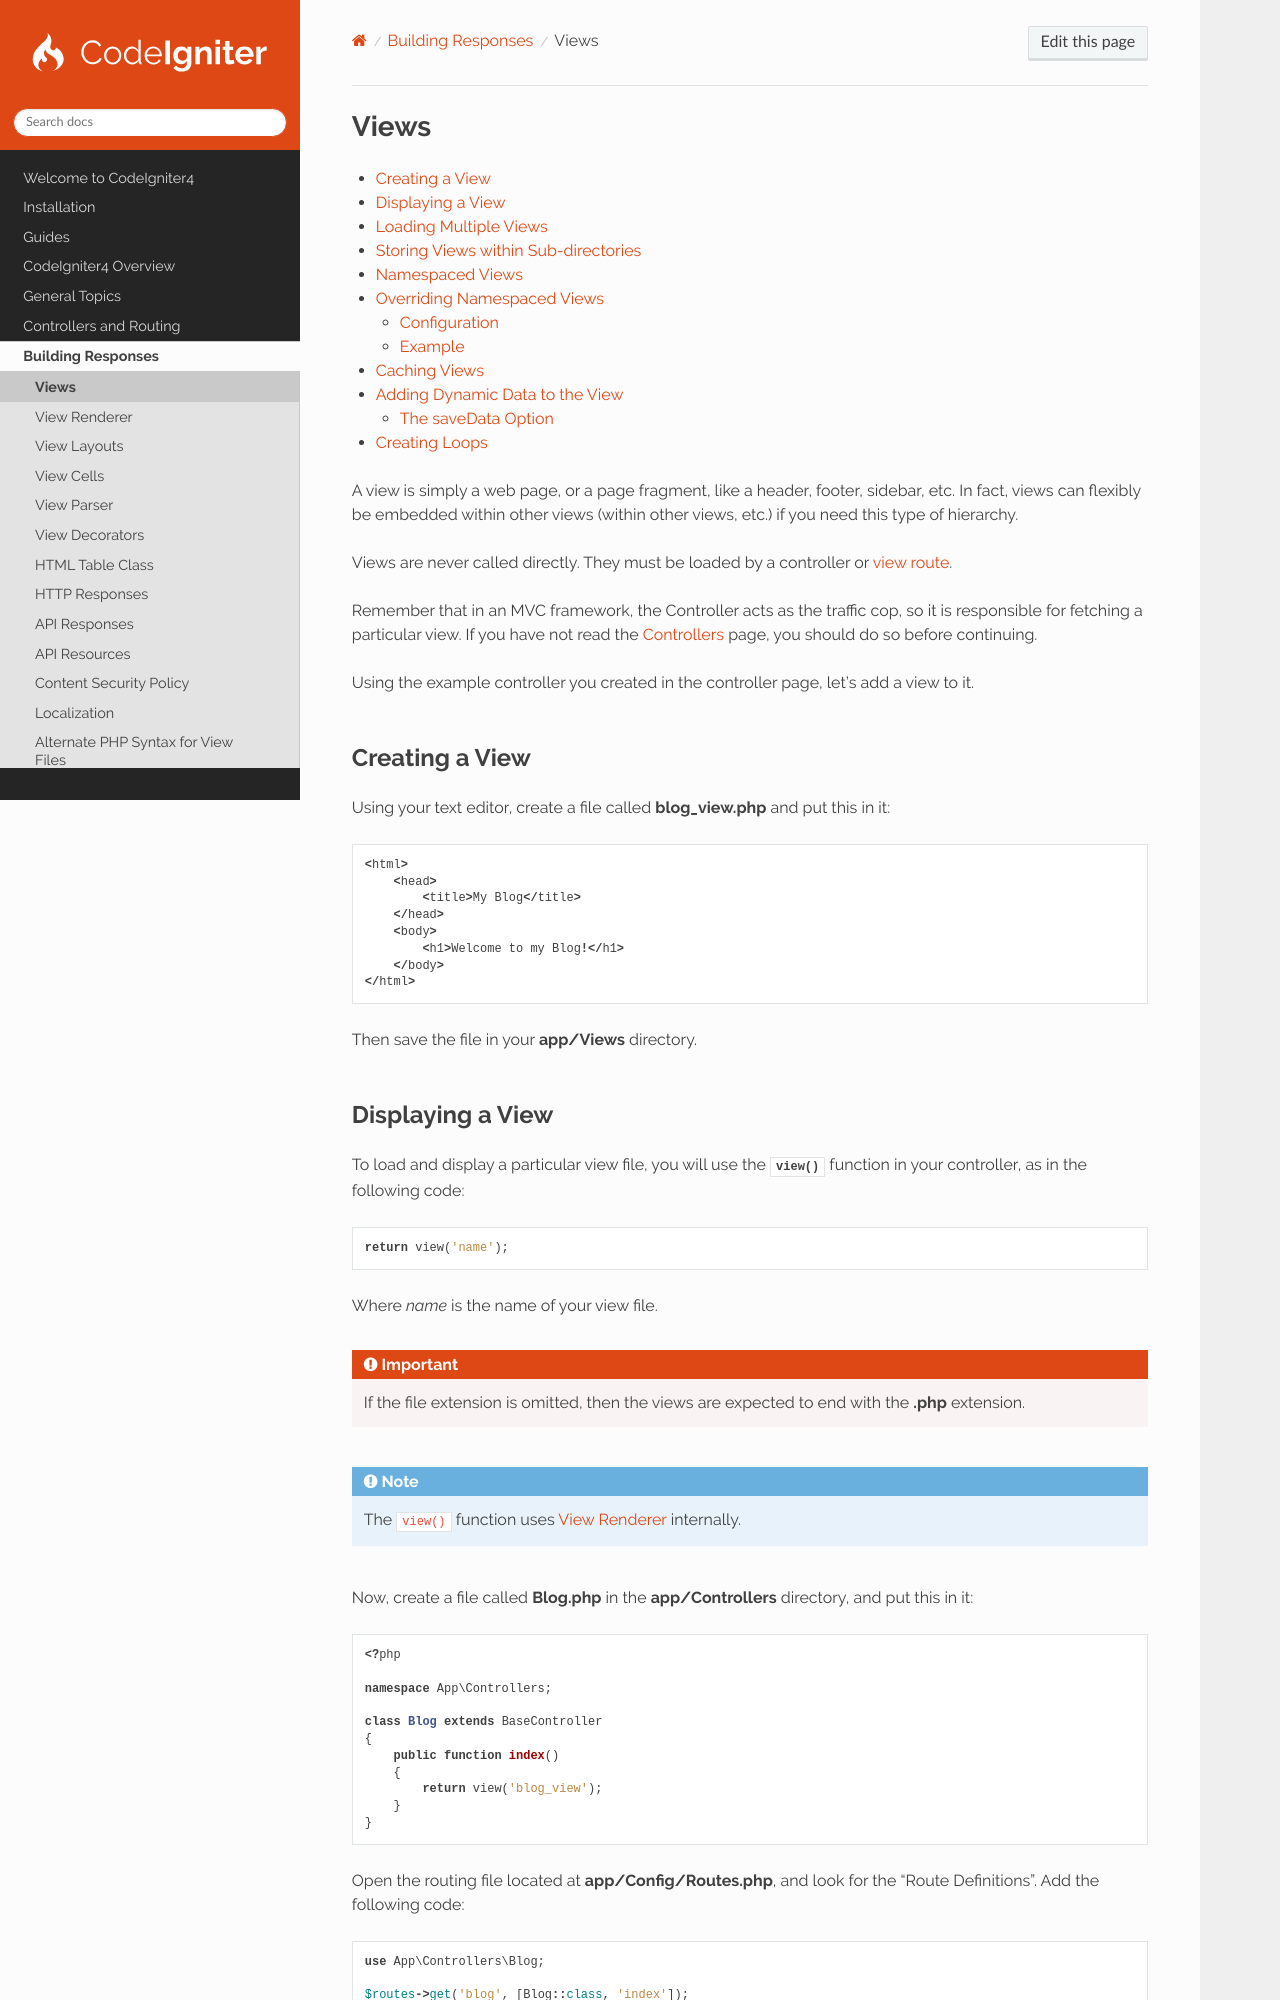

repository: codeigniter4/CodeIgniter4 · page: outgoing/views.html · generator: sphinx

#####
Views
#####

.. contents::
    :local:
    :depth: 2

A view is simply a web page, or a page fragment, like a header, footer, sidebar, etc. In fact, views can flexibly be
embedded within other views (within other views, etc.) if you need this type of hierarchy.

Views are never called directly. They must be loaded by a controller or :ref:`view route <view-routes>`.

Remember that in an MVC framework, the Controller acts as the traffic cop, so it is responsible for fetching a
particular view. If you have not read the :doc:`Controllers </incoming/controllers>` page, you should do so before
continuing.

Using the example controller you created in the controller page, let's add a view to it.

Creating a View
===============

Using your text editor, create a file called **blog_view.php** and put this in it::

    <html>
        <head>
            <title>My Blog</title>
        </head>
        <body>
            <h1>Welcome to my Blog!</h1>
        </body>
    </html>

Then save the file in your **app/Views** directory.

Displaying a View
=================

To load and display a particular view file, you will use the :php:func:`view()` function in your controller, as in the
following code:

.. literalinclude:: views/001.php
   :lines: 2-

Where *name* is the name of your view file.

.. important:: If the file extension is omitted, then the views are expected to end with the **.php** extension.

.. note:: The ``view()`` function uses :doc:`view_renderer` internally.

Now, create a file called **Blog.php** in the **app/Controllers** directory, and put this in it:

.. literalinclude:: views/002.php

Open the routing file located at **app/Config/Routes.php**, and look for the "Route Definitions". Add the following
code:

.. literalinclude:: views/013.php
   :lines: 2-

If you visit your site, you should see your new view. The URL is similar to this::

    example.com/index.php/blog/
